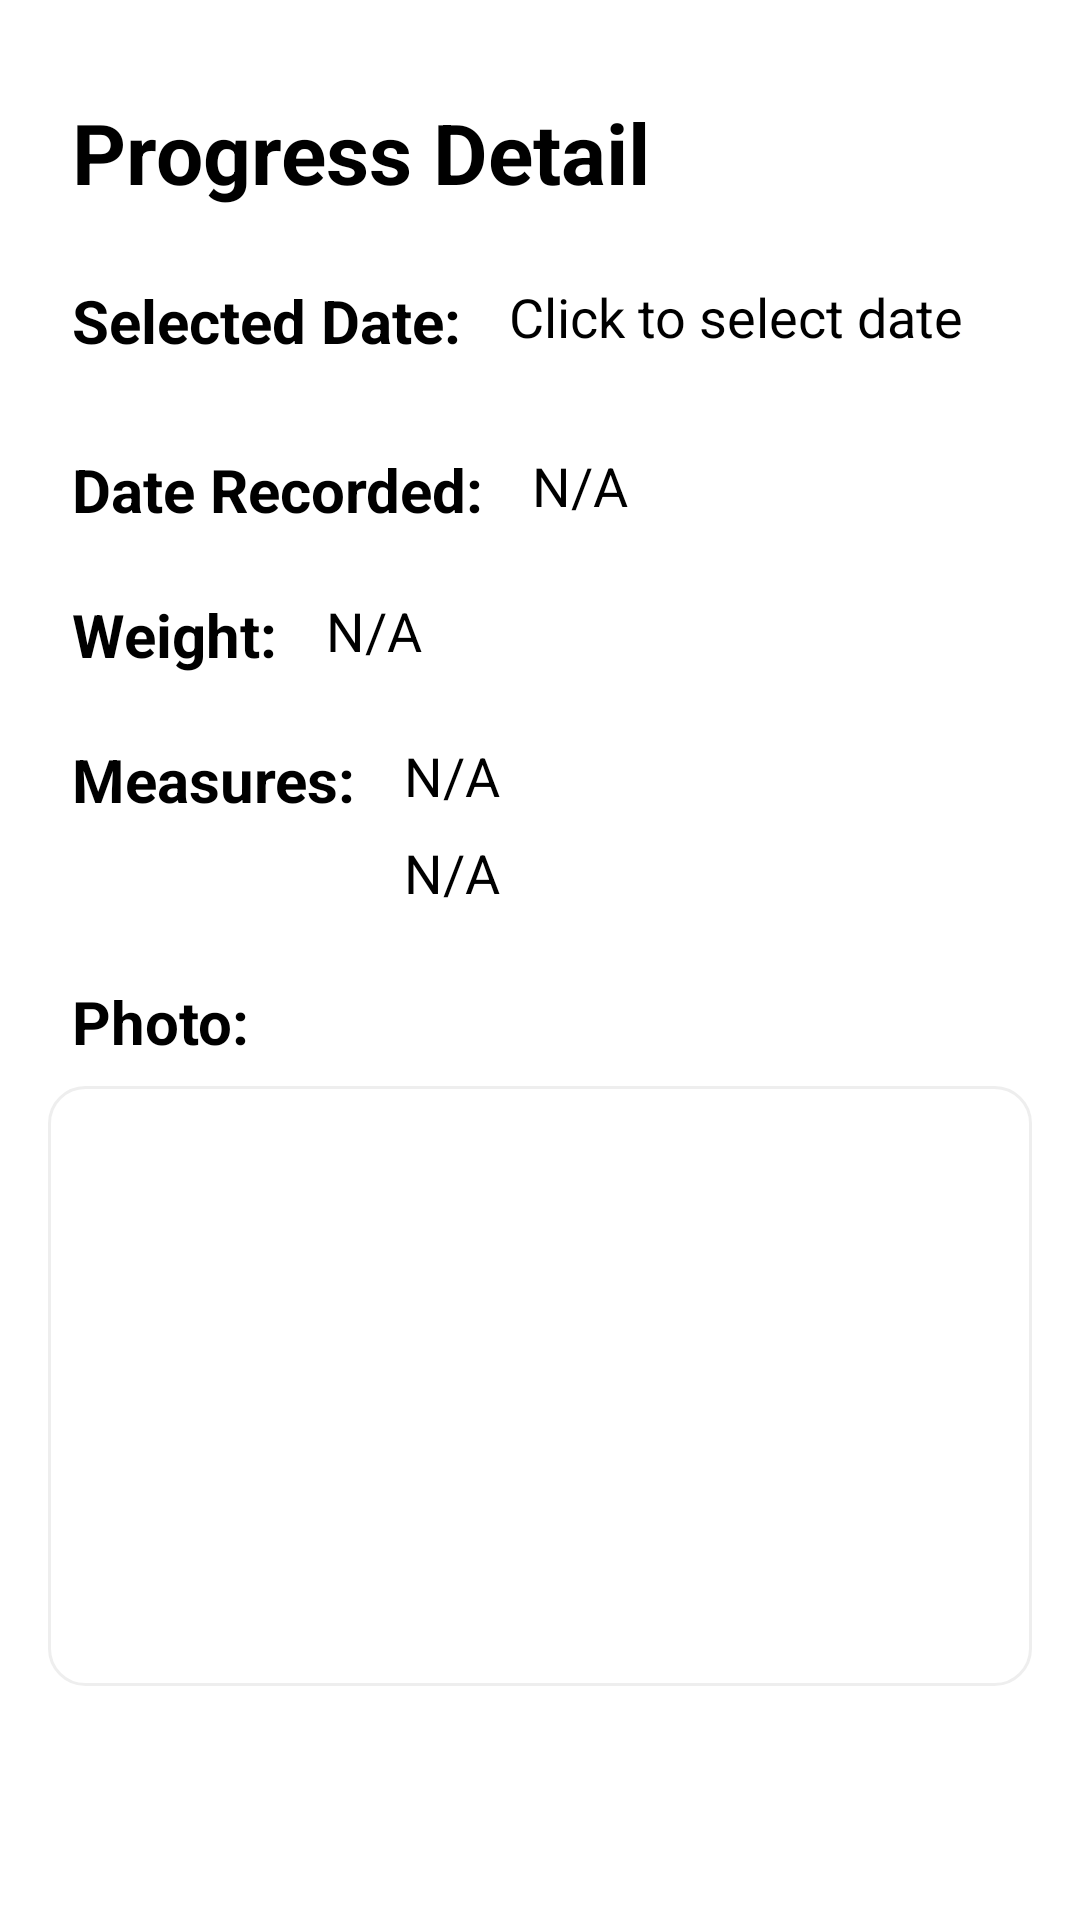

Reconstruct the res/layout file that produces this screen, plus the resources it refers to.
<!-- AndroidManifest.xml: application theme Theme.AthleticApp -->
<!-- res/layout/fragment_progress_tracking_graphics.xml -->
<?xml version="1.0" encoding="utf-8"?>
<androidx.constraintlayout.widget.ConstraintLayout xmlns:android="http://schemas.android.com/apk/res/android"
    xmlns:app="http://schemas.android.com/apk/res-auto"
    xmlns:tools="http://schemas.android.com/tools"
    android:layout_width="match_parent"
    android:layout_height="match_parent"
    android:padding="16dp"
    tools:context=".ui.progresstracking.ProgressDetailFragment">

    <TextView
        android:id="@+id/detailTitleTextView"
        android:layout_width="wrap_content"
        android:layout_height="wrap_content"
        android:text="Progress Detail"
        android:textSize="28sp"
        android:textStyle="bold"
        android:textColor="@android:color/black"
        app:layout_constraintStart_toStartOf="parent"
        app:layout_constraintTop_toTopOf="parent"
        android:layout_marginTop="16dp"
        android:layout_marginStart="8dp" />

    <TextView
        android:id="@+id/selectDateLabel"
        android:layout_width="wrap_content"
        android:layout_height="wrap_content"
        android:text="Selected Date:"
        android:textSize="20sp"
        android:textStyle="bold"
        android:textColor="@android:color/black"
        app:layout_constraintStart_toStartOf="parent"
        app:layout_constraintTop_toBottomOf="@id/detailTitleTextView"
        android:layout_marginTop="24dp"
        android:layout_marginStart="8dp" />

    <TextView
        android:id="@+id/selectedDateTextView"
        android:layout_width="0dp"
        android:layout_height="wrap_content"
        android:text="Click to select date"
        android:textSize="18sp"
        android:textColor="@android:color/black"
        android:clickable="true"
        android:focusable="true"
        android:background="?android:attr/selectableItemBackground"
        app:layout_constraintStart_toEndOf="@id/selectDateLabel"
        app:layout_constraintEnd_toEndOf="parent"
        app:layout_constraintTop_toTopOf="@id/selectDateLabel"
        android:layout_marginStart="16dp" />

    <TextView
        android:id="@+id/dateLabel"
        android:layout_width="wrap_content"
        android:layout_height="wrap_content"
        android:text="Date Recorded:"
        android:textSize="20sp"
        android:textStyle="bold"
        android:textColor="@android:color/black"
        app:layout_constraintStart_toStartOf="parent"
        app:layout_constraintTop_toBottomOf="@id/selectedDateTextView"
        android:layout_marginTop="32dp"
        android:layout_marginStart="8dp" />

    <TextView
        android:id="@+id/detailDateTextView"
        android:layout_width="0dp"
        android:layout_height="wrap_content"
        android:text="N/A"
        android:textSize="18sp"
        android:textColor="@android:color/black"
        app:layout_constraintStart_toEndOf="@id/dateLabel"
        app:layout_constraintEnd_toEndOf="parent"
        app:layout_constraintTop_toTopOf="@id/dateLabel"
        android:layout_marginStart="16dp" />


    <TextView
        android:id="@+id/weightDetailLabel"
        android:layout_width="wrap_content"
        android:layout_height="wrap_content"
        android:text="Weight:"
        android:textSize="20sp"
        android:textStyle="bold"
        android:textColor="@android:color/black"
        app:layout_constraintStart_toStartOf="parent"
        app:layout_constraintTop_toBottomOf="@id/detailDateTextView"
        android:layout_marginTop="24dp"
        android:layout_marginStart="8dp" />

    <TextView
        android:id="@+id/detailWeightTextView"
        android:layout_width="0dp"
        android:layout_height="wrap_content"
        android:text="N/A"
        android:textSize="18sp"
        android:textColor="@android:color/black"
        app:layout_constraintStart_toEndOf="@id/weightDetailLabel"
        app:layout_constraintEnd_toEndOf="parent"
        app:layout_constraintTop_toTopOf="@id/weightDetailLabel"
        android:layout_marginStart="16dp" />


    <TextView
        android:id="@+id/measurementsDetailLabel"
        android:layout_width="wrap_content"
        android:layout_height="wrap_content"
        android:text="Measures:"
        android:textSize="20sp"
        android:textStyle="bold"
        android:textColor="@android:color/black"
        app:layout_constraintStart_toStartOf="parent"
        app:layout_constraintTop_toBottomOf="@id/detailWeightTextView"
        android:layout_marginTop="24dp"
        android:layout_marginStart="8dp" />

    <TextView
        android:id="@+id/detailMeasurement1TextView"
        android:layout_width="0dp"
        android:layout_height="wrap_content"
        android:text="N/A"
        android:textSize="18sp"
        android:textColor="@android:color/black"
        app:layout_constraintStart_toEndOf="@id/measurementsDetailLabel"
        app:layout_constraintEnd_toEndOf="parent"
        app:layout_constraintTop_toTopOf="@id/measurementsDetailLabel"
        android:layout_marginStart="16dp" />

    <TextView
        android:id="@+id/detailMeasurement2TextView"
        android:layout_width="0dp"
        android:layout_height="wrap_content"
        android:text="N/A"
        android:textSize="18sp"
        android:textColor="@android:color/black"
        app:layout_constraintStart_toStartOf="@id/detailMeasurement1TextView"
        app:layout_constraintEnd_toEndOf="parent"
        app:layout_constraintTop_toBottomOf="@id/detailMeasurement1TextView"
        android:layout_marginTop="8dp" />


    <TextView
        android:id="@+id/photoDetailLabel"
        android:layout_width="wrap_content"
        android:layout_height="wrap_content"
        android:text="Photo:"
        android:textColor="@android:color/black"
        android:textSize="20sp"
        android:textStyle="bold"
        app:layout_constraintStart_toStartOf="parent"
        app:layout_constraintTop_toBottomOf="@id/detailMeasurement2TextView"
        android:layout_marginTop="24dp"
        android:layout_marginStart="8dp" />

    <ImageView
        android:id="@+id/detailImageView"
        android:layout_width="0dp"
        android:layout_height="200dp"
        android:scaleType="centerCrop"
        android:contentDescription="Foto del progreso"
        android:background="@drawable/rounded_image_background"
        app:layout_constraintEnd_toEndOf="parent"
        app:layout_constraintStart_toStartOf="parent"
        app:layout_constraintTop_toBottomOf="@id/photoDetailLabel"
        android:layout_marginTop="8dp"
        tools:src="@tools:sample/avatars" />

    <ProgressBar
        android:id="@+id/progressBar"
        style="?android:attr/progressBarStyle"
        android:layout_width="wrap_content"
        android:layout_height="wrap_content"
        app:layout_constraintStart_toStartOf="parent"
        app:layout_constraintEnd_toEndOf="parent"
        app:layout_constraintTop_toTopOf="parent"
        app:layout_constraintBottom_toBottomOf="parent"
        android:visibility="gone" /> </androidx.constraintlayout.widget.ConstraintLayout>
<!-- resources referenced by this layout -->
<resources>
  <!-- drawable rounded_image_background (drawable) -->
  <?xml version="1.0" encoding="utf-8"?>
  <shape xmlns:android="http://schemas.android.com/apk/res/android">
      <solid android:color="@android:color/white" />
      <corners android:radius="12dp" />
      <stroke android:color="@color/grey_200" android:width="1dp"/>
  </shape>
  <style name="Theme.AthleticApp" parent="Theme.MaterialComponents.Light.DarkActionBar">
          
          <item name="colorPrimary">@color/purple_500</item>
          <item name="colorPrimaryVariant">@color/purple_700</item>
          <item name="colorOnPrimary">@color/black</item>
          
          <item name="colorSecondary">@color/teal_200</item>
          <item name="colorSecondaryVariant">@color/teal_700</item>
          <item name="colorOnSecondary">@color/black</item>
          
          <item name="android:statusBarColor">@android:color/white</item>
          
          <item name="android:windowLightStatusBar" tools:targetApi="m">true</item>
          
      </style>
  <color name="grey_200">#EEEEEE</color>
  <color name="purple_500">#FF6200EE</color>
  <color name="purple_700">#FF3700B3</color>
  <color name="black">#FF000000</color>
  <color name="teal_200">#FF03DAC5</color>
  <color name="teal_700">#FF018786</color>
</resources>
